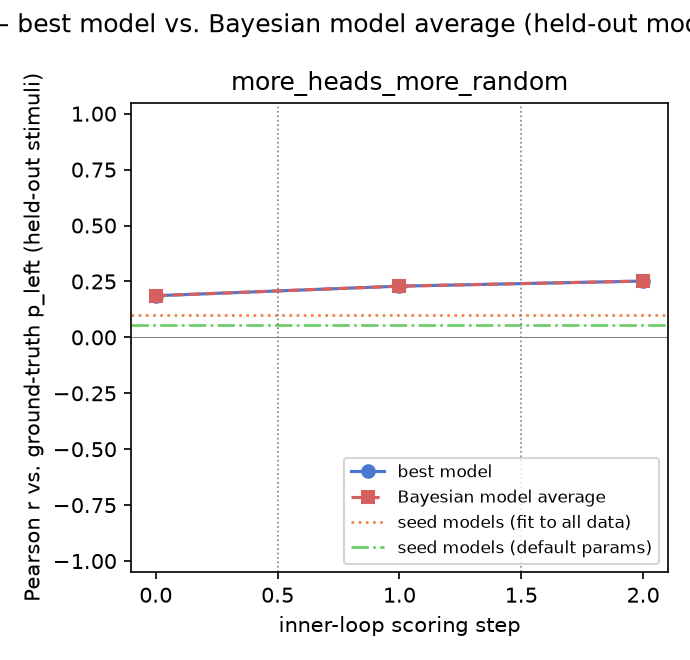

Data behind this chart, as committed beside it:
gt_model, experiment, step, iteration, global_step, best_model, pearson_r, rmse, pearson_r_bma, rmse_bma
more_heads_more_random, 1, 0, , 0, bayesian_diagnosticity, 0.1862, 0.5444, 0.1862, 0.5444
more_heads_more_random, 2, 0, , 1, bayesian_diagnosticity, 0.229, 0.4892, 0.229, 0.4892
more_heads_more_random, 3, 0, , 2, bayesian_diagnosticity, 0.2518, 0.4553, 0.2518, 0.4553
